Run: headless pygame with SDL's dummy video driver; simulated clock (each Clock.tick advances the game by its frame time, no real sleeping); random seed 0; keys injected as events and as key.get_pressed() state; mouse plan: one left click at the window centre at the start of phase 2, then a move to the lower-right quarter at the start of phase 3.
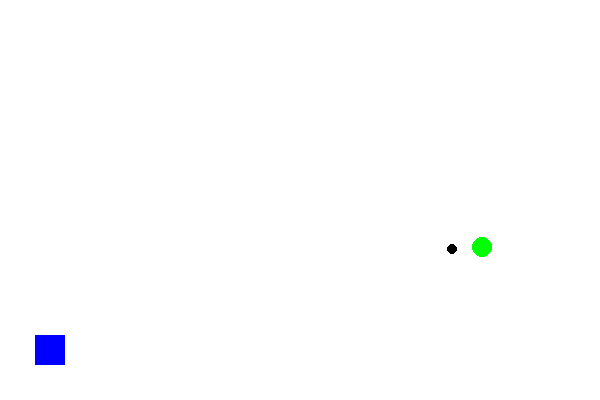
Frame 1 of 4 · flips 1–60 · no input
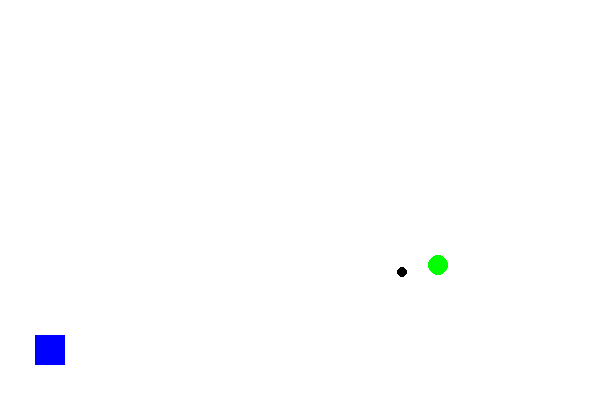
Frame 2 of 4 · flips 61–180 · clicked the window centre · tapped SPACE, RETURN · held RIGHT (→), D
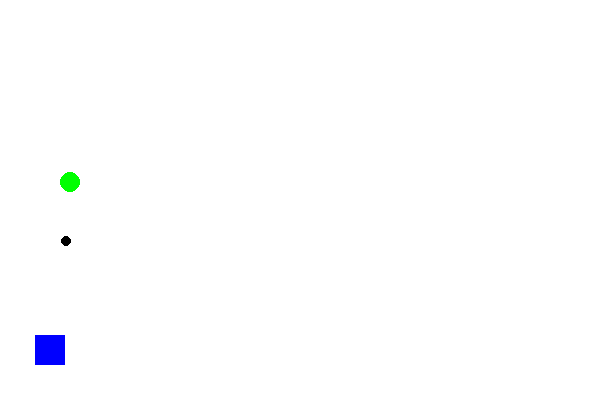
Frame 3 of 4 · flips 181–300 · moved the mouse to the lower-right quarter · held DOWN (↓), S
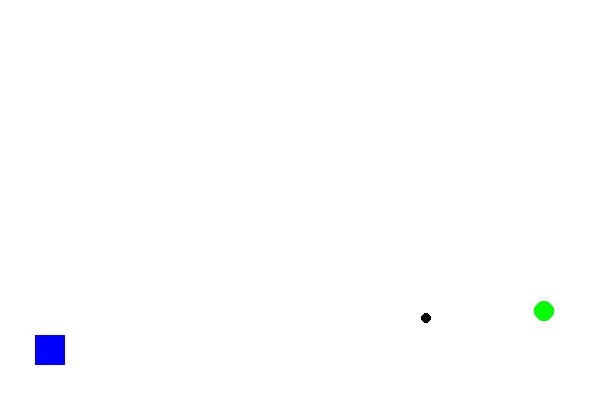
Frame 4 of 4 · flips 301–420 · held LEFT (←), A, UP (↑), W

The pygame program that drew these frames:

import pygame
import math
import random

# Инициализация Pygame
pygame.init()

# Настройки окна
WIDTH, HEIGHT = 600, 400
screen = pygame.display.set_mode((WIDTH, HEIGHT))
pygame.display.set_caption('Ant Game')

# Цвета
WHITE = (255, 255, 255)
BLACK = (0, 0, 0)
GREEN = (0, 255, 0)
BLUE = (0, 0, 255)

# Скорость обновления экрана
FPS = 60
MOUSE_THREAT_RADIUS = 50  # Радиус угрозы мыши

class StackFSM:
    def __init__(self):
        self.stack = []

    def update(self):
        """Вызываем активное состояние, если оно существует."""
        current_state = self.get_current_state()
        if current_state:
            current_state()

    def pop_state(self):
        """Удаляем верхнее состояние."""
        if len(self.stack) > 0:
            return self.stack.pop()

    def push_state(self, state):
        """Добавляем состояние на вершину стека."""
        if self.get_current_state() != state:
            self.stack.append(state)

    def get_current_state(self):
        """Получаем текущее состояние."""
        return self.stack[-1] if self.stack else None


class Ant:
    def __init__(self, pos_x, pos_y):
        self.position = [pos_x, pos_y]
        self.velocity = [0, 0]
        self.brain = StackFSM()
        self.leaf_position = [random.randint(50, WIDTH - 50), random.randint(50, HEIGHT - 50)]  # Позиция листа
        self.home_position = [50, HEIGHT - 50]  # Позиция дома муравья
        self.cursor_position = [0, 0]  # Позиция курсора
        self.brain.push_state(self.find_leaf)

    def find_leaf(self):
        """Состояние 'findLeaf'. Муравей ищет лист."""
        self.velocity[0] = (self.leaf_position[0] - self.position[0]) * 0.05
        self.velocity[1] = (self.leaf_position[1] - self.position[1]) * 0.05

        if self._distance_to(self.leaf_position) <= 10:
            # Муравей нашел лист, теперь надо идти домой
            self.brain.pop_state()
            self.brain.push_state(self.go_home)

        if self._distance_to(self.cursor_position) <= MOUSE_THREAT_RADIUS:
            # Курсор мыши рядом, муравей должен убегать
            self.brain.push_state(self.run_away)

    def go_home(self):
        """Состояние 'goHome'. Муравей возвращается домой с листом."""
        self.velocity[0] = (self.home_position[0] - self.position[0]) * 0.05
        self.velocity[1] = (self.home_position[1] - self.position[1]) * 0.05

        if self._distance_to(self.home_position) <= 10:
            # Муравей уже дома, теперь можно снова искать лист
            self.brain.pop_state()
            self.leaf_position = [random.randint(50, WIDTH - 50), random.randint(50, HEIGHT - 50)]  # Новый лист
            self.brain.push_state(self.find_leaf)

        if self._distance_to(self.cursor_position) <= MOUSE_THREAT_RADIUS:
            # Курсор мыши рядом, муравей должен убегать
            self.brain.push_state(self.run_away)

    def run_away(self):
        """Состояние 'runAway'. Муравей убегает от курсора."""
        self.velocity[0] = (self.position[0] - self.cursor_position[0]) * 0.2
        self.velocity[1] = (self.position[1] - self.cursor_position[1]) * 0.2

        if self._distance_to(self.cursor_position) > MOUSE_THREAT_RADIUS:
            # Курсор уже далеко, вернуться к предыдущему состоянию
            self.brain.pop_state()

    def update(self):
        """Обновление состояния и перемещение."""
        self.brain.update()
        self.move_based_on_velocity()

    def move_based_on_velocity(self):
        self.position[0] += self.velocity[0]
        self.position[1] += self.velocity[1]

        # Ограничиваем движения в пределах экрана
        self.position[0] = max(0, min(self.position[0], WIDTH))
        self.position[1] = max(0, min(self.position[1], HEIGHT))

    def _distance_to(self, target):
        return math.sqrt((self.position[0] - target[0]) ** 2 + (self.position[1] - target[1]) ** 2)

    def set_cursor_position(self, x, y):
        """Обновляем позицию курсора."""
        self.cursor_position = [x, y]
        if self._distance_to(self.cursor_position) < MOUSE_THREAT_RADIUS:
            self.brain.push_state(self.run_away)

def draw_ant(screen, ant):
    """Рисуем муравья."""
    pygame.draw.circle(screen, BLACK, (int(ant.position[0]), int(ant.position[1])), 5)

def draw_leaf(screen, position):
    """Рисуем лист."""
    pygame.draw.circle(screen, GREEN, position, 10)

def draw_home(screen, position):
    """Рисуем дом муравья."""
    pygame.draw.rect(screen, BLUE, (position[0] - 15, position[1] - 15, 30, 30))

def main():
    # Основной цикл игры
    clock = pygame.time.Clock()
    ant = Ant(WIDTH // 2, HEIGHT // 2)

    running = True
    while running:
        screen.fill(WHITE)

        # Обработка событий
        for event in pygame.event.get():
            if event.type == pygame.QUIT:
                running = False

        # Получаем позицию курсора
        cursor_x, cursor_y = pygame.mouse.get_pos()
        ant.set_cursor_position(cursor_x, cursor_y)

        # Обновляем муравья
        ant.update()

        # Рисуем объекты
        draw_leaf(screen, ant.leaf_position)
        draw_home(screen, ant.home_position)
        draw_ant(screen, ant)

        # Обновление экрана
        pygame.display.flip()

        # Контроль FPS
        clock.tick(FPS)

    pygame.quit()

if __name__ == "__main__":
    main()
